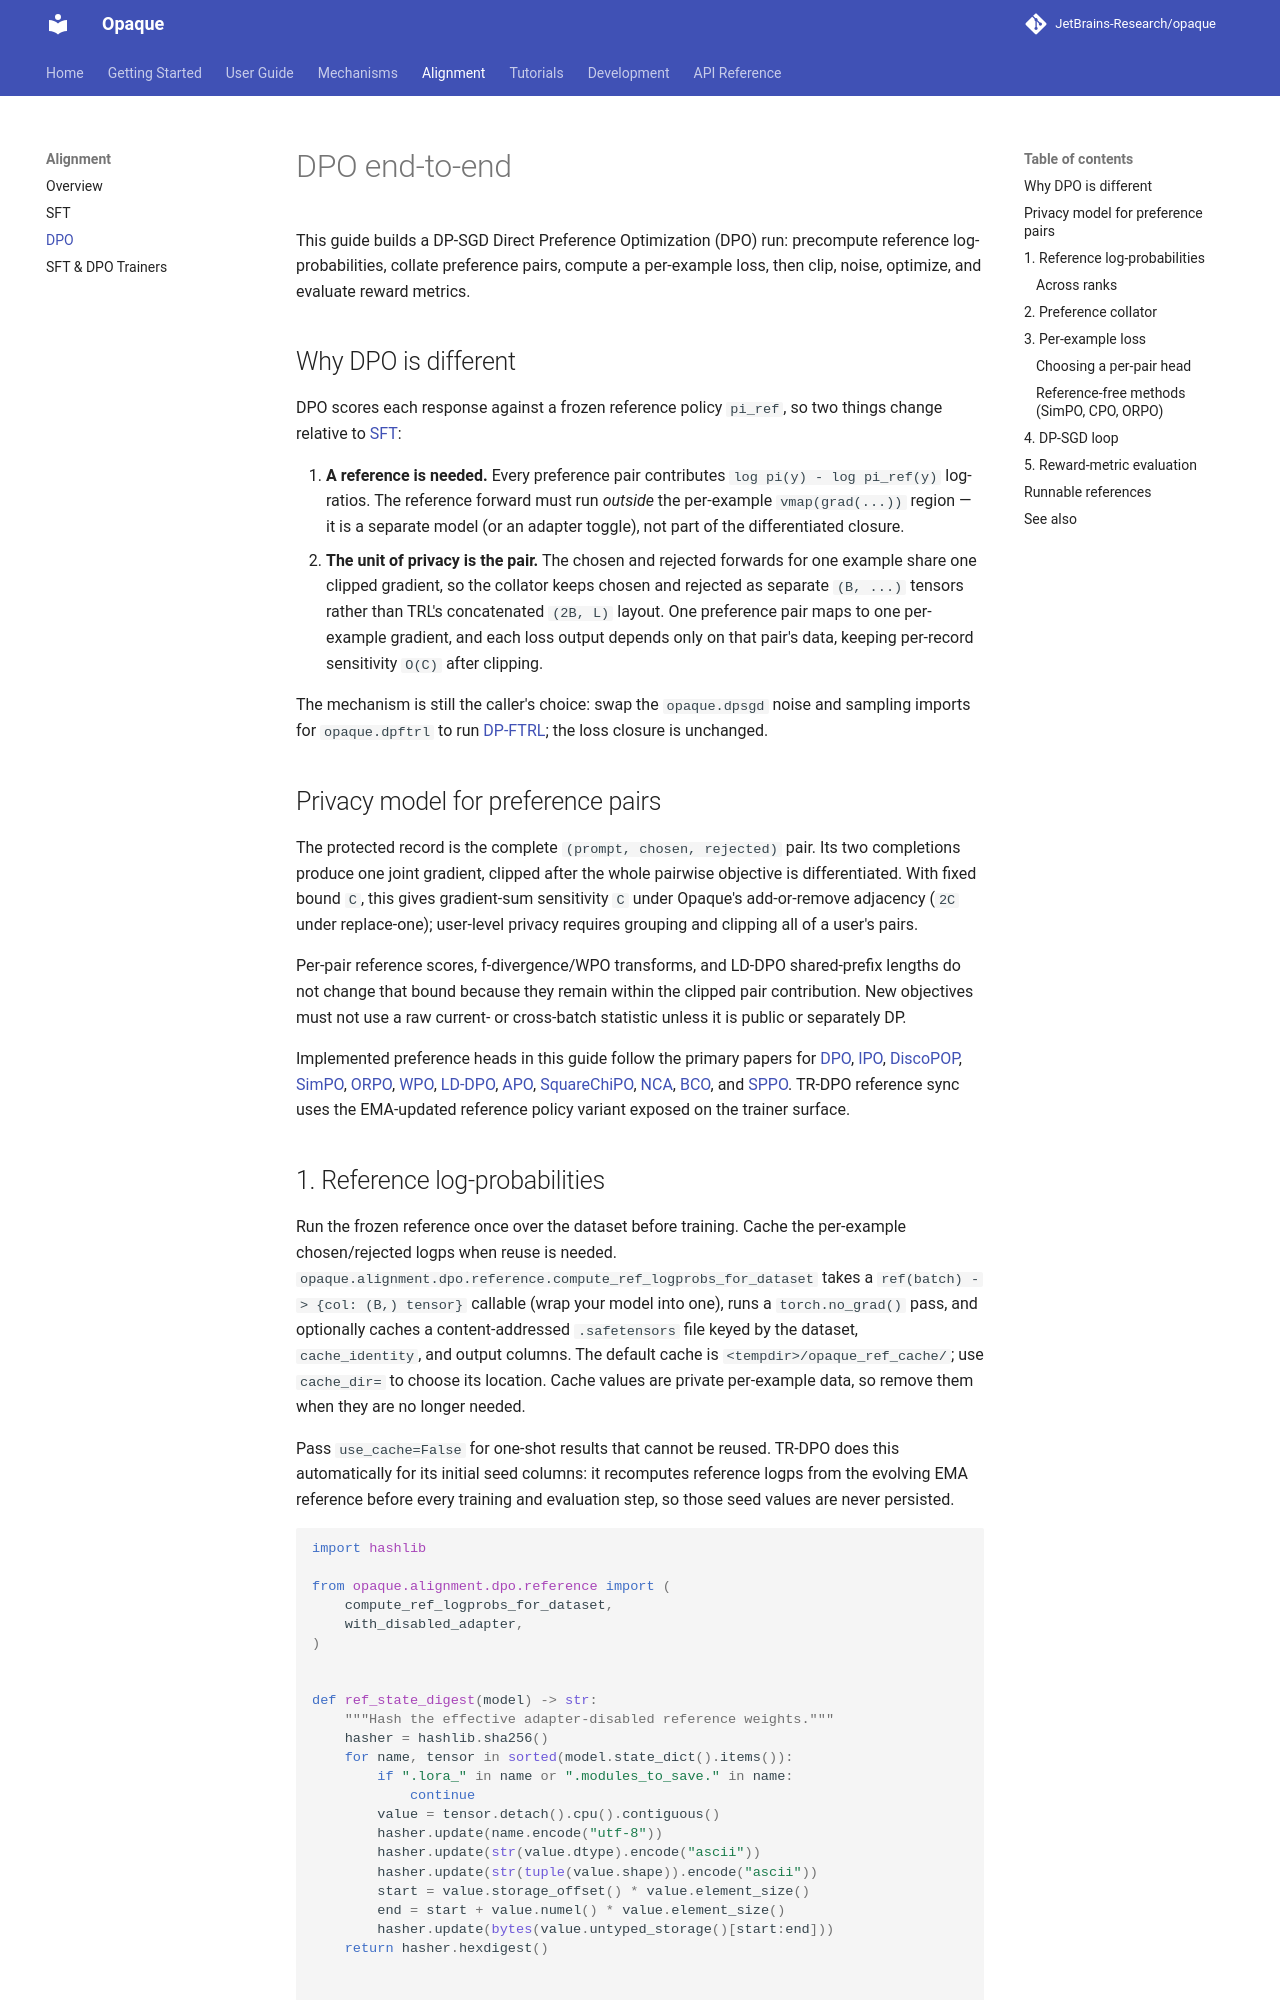

repository: JetBrains-Research/opaque · page: 0.15.5.rc1/alignment/dpo/index.html · generator: mkdocs

# DPO end-to-end

This guide builds a DP-SGD Direct Preference Optimization (DPO) run:
precompute reference log-probabilities, collate preference pairs, compute a
per-example loss, then clip, noise, optimize, and evaluate reward metrics.

## Why DPO is different

DPO scores each response against a frozen reference policy `pi_ref`, so
two things change relative to [SFT](sft.md):

1. **A reference is needed.** Every preference pair contributes
   `log pi(y) - log pi_ref(y)` log-ratios. The reference forward must run
   *outside* the per-example `vmap(grad(...))` region — it is a separate
   model (or an adapter toggle), not part of the differentiated closure.
2. **The unit of privacy is the pair.** The chosen and rejected forwards
   for one example share one clipped gradient, so the collator keeps
   chosen and rejected as separate `(B, ...)` tensors rather than TRL's
   concatenated `(2B, L)` layout. One preference pair maps to one
   per-example gradient, and each loss output depends only on that pair's
   data, keeping per-record sensitivity `O(C)` after clipping.

The mechanism is still the caller's choice: swap the `opaque.dpsgd` noise
and sampling imports for `opaque.dpftrl` to run
[DP-FTRL](../user-guide/dp-ftrl.md); the loss closure is unchanged.

## Privacy model for preference pairs

The protected record is the complete `(prompt, chosen, rejected)` pair. Its
two completions produce one joint gradient, clipped after the whole pairwise
objective is differentiated. With fixed bound `C`, this gives gradient-sum
sensitivity `C` under Opaque's add-or-remove adjacency (`2C` under
replace-one); user-level privacy requires grouping and clipping all of a
user's pairs.

Per-pair reference scores, f-divergence/WPO transforms, and LD-DPO
shared-prefix lengths do not change that bound because they remain within the
clipped pair contribution. New objectives must not use a raw current- or
cross-batch statistic unless it is public or separately DP.

Implemented preference heads in this guide follow the primary papers for
[DPO](https://arxiv.org/abs/2305.18290), [IPO](https://arxiv.org/abs/2310.12036),
[DiscoPOP](https://arxiv.org/abs/2406.08414), [SimPO](https://arxiv.org/abs/2405.14734),
[ORPO](https://arxiv.org/abs/2403.07691), [WPO](https://arxiv.org/abs/2406.11827),
[LD-DPO](https://arxiv.org/abs/2409.06411), [APO](https://arxiv.org/abs/2408.06266),
[NCA](https://arxiv.org/abs/2402.05369),
[BCO](https://arxiv.org/abs/2404.04656), and
[SPPO](https://arxiv.org/abs/2405.00675). TR-DPO reference sync uses the
EMA-updated reference policy variant exposed on the trainer surface.
